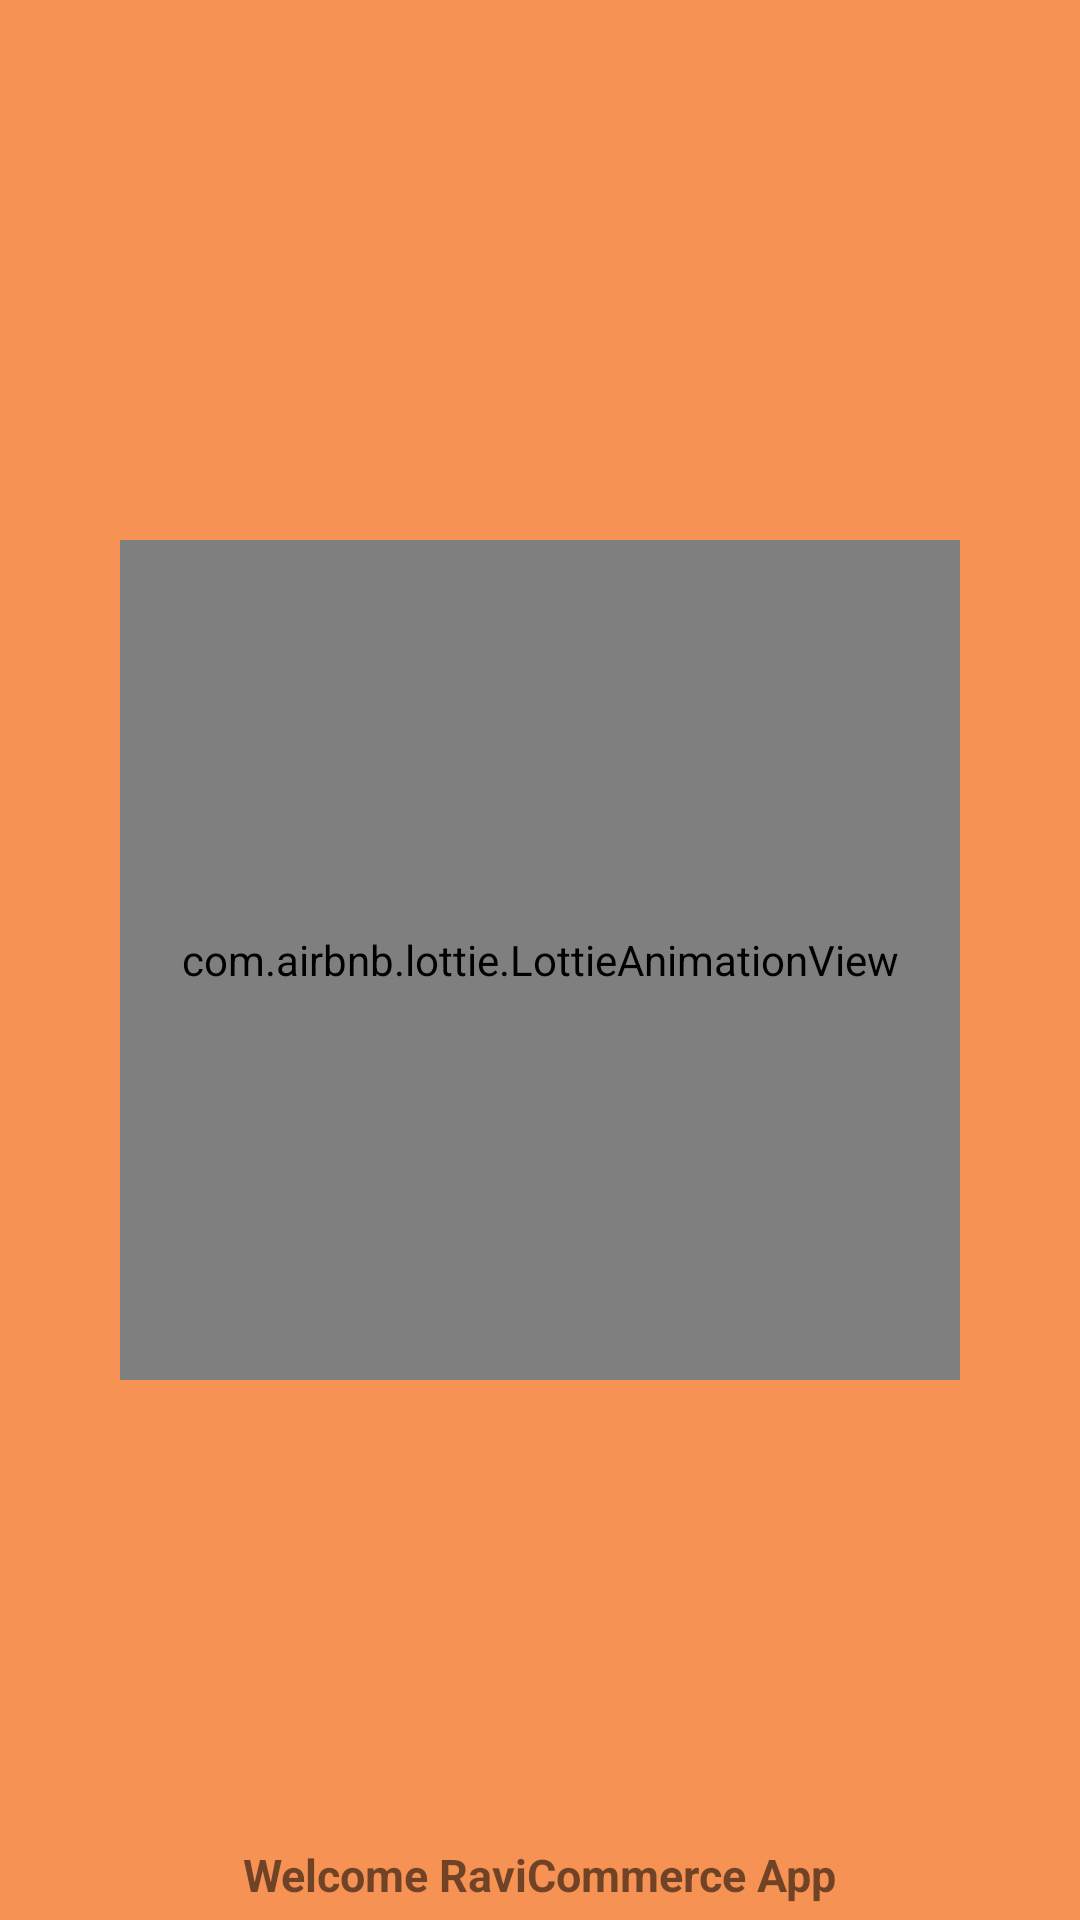

Produce the Android XML layout that renders to this screen, including the resource entries it uses.
<!-- AndroidManifest.xml: application theme Theme.RaviCommerce -->
<!-- res/layout/activity_main.xml -->
<?xml version="1.0" encoding="utf-8"?>
<RelativeLayout xmlns:android="http://schemas.android.com/apk/res/android"
    xmlns:app="http://schemas.android.com/apk/res-auto"
    xmlns:tools="http://schemas.android.com/tools"
    android:layout_width="match_parent"
    android:layout_height="match_parent"
    android:background="@color/app_color"
    tools:context=".MainActivity">


    <ImageView
        android:id="@+id/image"
        android:layout_width="@dimen/marign_80"
        android:layout_height="@dimen/marign_80"
        android:layout_centerHorizontal="true"
        android:layout_marginTop="@dimen/marign_50">

    </ImageView>

    <com.airbnb.lottie.LottieAnimationView
        android:id="@+id/animationView"
        android:layout_width="@dimen/marign_280"
        android:layout_height="@dimen/marign_280"
        android:layout_centerInParent="true"
        app:lottie_autoPlay="true"
        app:lottie_loop="true"
        app:lottie_rawRes="@raw/onlineschool" />

    <TextView
        android:id="@+id/typeWriterView"
        android:layout_width="wrap_content"
        android:layout_height="wrap_content"
        android:layout_alignParentBottom="true"
        android:layout_centerHorizontal="true"
        android:layout_marginBottom="@dimen/marign_05"
        android:text="@string/wwelcome"
        android:textSize="@dimen/font_size_15"
        android:textStyle="bold" />

</RelativeLayout>
<!-- resources referenced by this layout -->
<resources>
  <color name="app_color">#F69354</color>
  <dimen name="font_size_15">15sp</dimen>
  <dimen name="marign_05">05dp</dimen>
  <dimen name="marign_280">280dp</dimen>
  <dimen name="marign_50">50dp</dimen>
  <dimen name="marign_80">80dp</dimen>
  <string name="wwelcome">Welcome RaviCommerce App</string>
  <style name="Theme.RaviCommerce" parent="Theme.MaterialComponents.DayNight.NoActionBar">
          
          <item name="colorPrimary">@color/purple_500</item>
          <item name="colorPrimaryVariant">@color/purple_700</item>
          <item name="colorOnPrimary">@color/white</item>
          
          <item name="colorSecondary">@color/teal_200</item>
          <item name="colorSecondaryVariant">@color/teal_700</item>
          <item name="colorOnSecondary">@color/black</item>
          
          <item name="android:statusBarColor" tools:targetApi="l">?attr/colorPrimaryVariant</item>
          
      </style>
  <color name="purple_500">#FF6200EE</color>
  <color name="purple_700">#FF3700B3</color>
  <color name="white">#FFFFFFFF</color>
  <color name="teal_200">#FF03DAC5</color>
  <color name="teal_700">#FF018786</color>
  <color name="black">#FF000000</color>
</resources>
